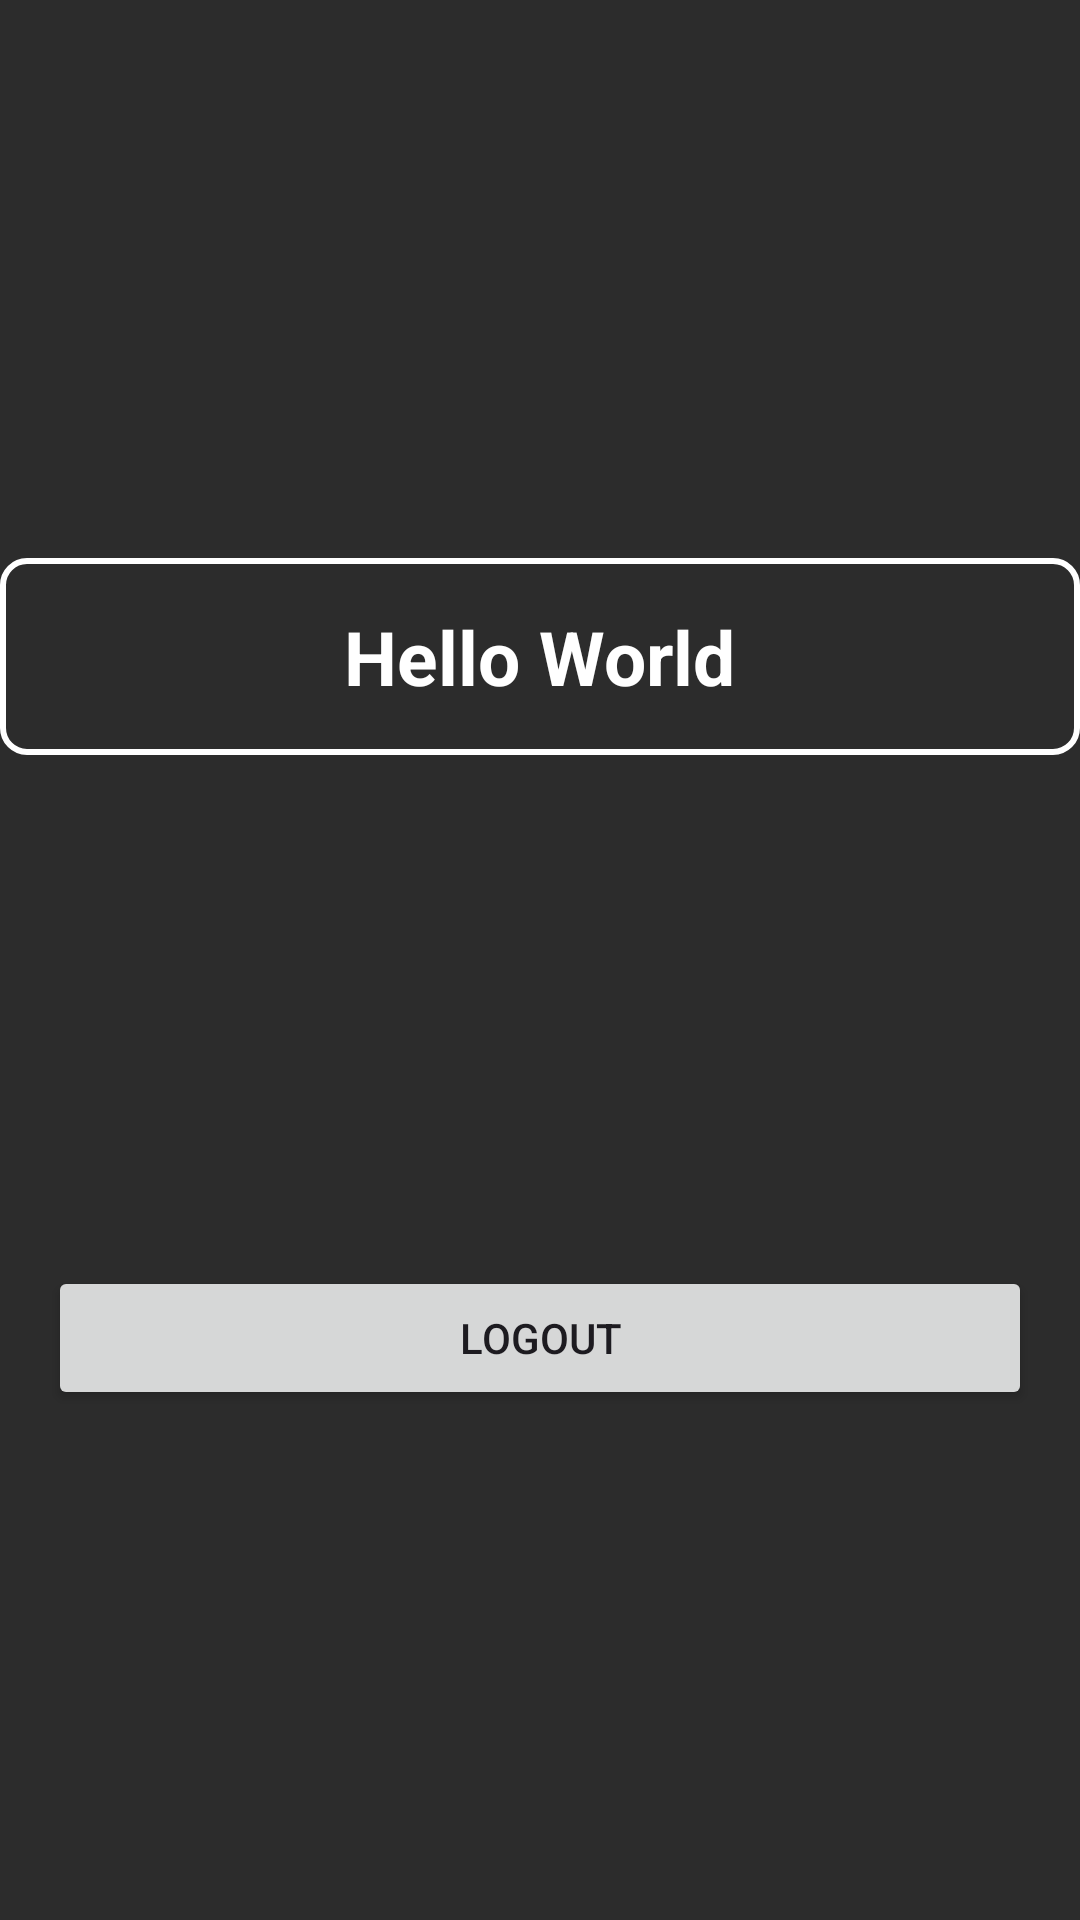

This screen was rendered from an Android layout file. Write that file and the resources it references.
<!-- AndroidManifest.xml: application theme Theme.Material3.Light -->
<!-- res/layout/fragment_profile.xml -->
<?xml version="1.0" encoding="utf-8"?>
<androidx.constraintlayout.widget.ConstraintLayout
    xmlns:android="http://schemas.android.com/apk/res/android"
    xmlns:app="http://schemas.android.com/apk/res-auto"
    xmlns:tools="http://schemas.android.com/tools"
    android:layout_width="match_parent"
    android:layout_height="match_parent"
    android:background="@color/background_dark"
    tools:context=".ui.profile.ProfileFragment">

    <FrameLayout
        android:id="@+id/profile_container"
        android:layout_width="0dp"
        android:layout_height="wrap_content"
        android:layout_marginTop="32dp"
        android:padding="16dp"
        android:background="@drawable/profile_border"
        app:layout_constraintTop_toTopOf="parent"
        app:layout_constraintBottom_toTopOf="@+id/logout"
        app:layout_constraintEnd_toEndOf="parent"
        app:layout_constraintStart_toStartOf="parent">

        <TextView
            android:id="@+id/user_detail"
            android:layout_width="wrap_content"
            android:layout_height="wrap_content"
            android:layout_gravity="center"
            android:text="@string/hello_world"
            android:textSize="25sp"
            android:textStyle="bold"
            android:textColor="@color/white" />

    </FrameLayout>

    <Button
        android:id="@+id/logout"
        android:layout_width="0dp"
        android:layout_height="wrap_content"
        android:text="@string/logout"
        app:layout_constraintTop_toBottomOf="@id/profile_container"
        app:layout_constraintStart_toStartOf="parent"
        app:layout_constraintEnd_toEndOf="parent"
        app:layout_constraintBottom_toBottomOf="parent"
        android:layout_marginTop="16dp"
        android:layout_marginStart="16dp"
        android:layout_marginEnd="16dp"
        android:layout_marginBottom="16dp" />

</androidx.constraintlayout.widget.ConstraintLayout>
<!-- resources referenced by this layout -->
<resources>
  <color name="background_dark">#2C2C2C</color>
  <color name="white">#FFFFFFFF</color>
  <!-- drawable profile_border (drawable) -->
  <?xml version="1.0" encoding="utf-8"?>
  <shape xmlns:android="http://schemas.android.com/apk/res/android"
      android:shape="rectangle">
      <solid android:color="@color/background_dark" />
      <corners android:radius="8dp" />
      <stroke
          android:color="@color/white"
          android:width="2dp" />
  </shape>
  <string name="hello_world">Hello World</string>
  <string name="logout">Logout</string>
</resources>
